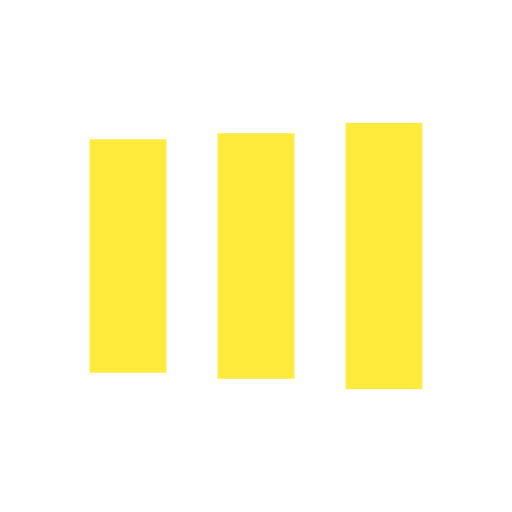
t = 0.00 s
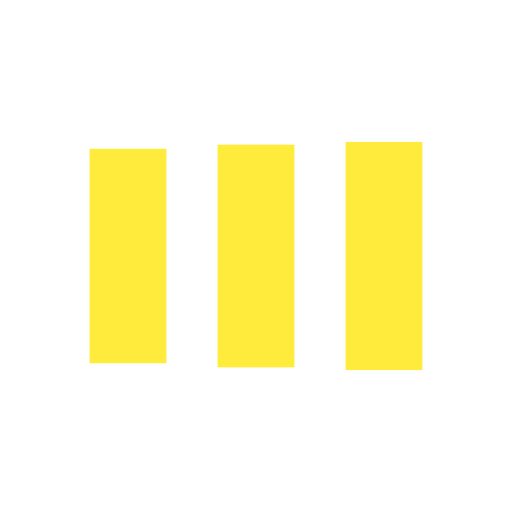
t = 0.13 s
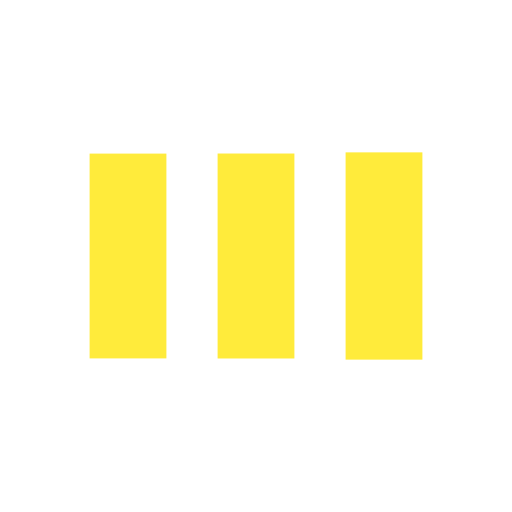
t = 0.38 s
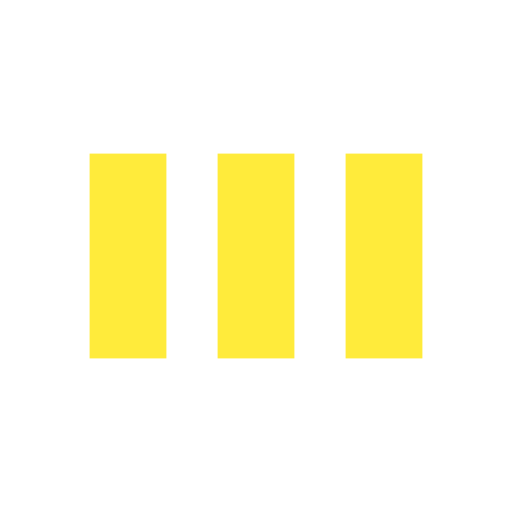
t = 0.50 s
t = 0.63 s: frame unchanged from t = 0.50 s, image omitted
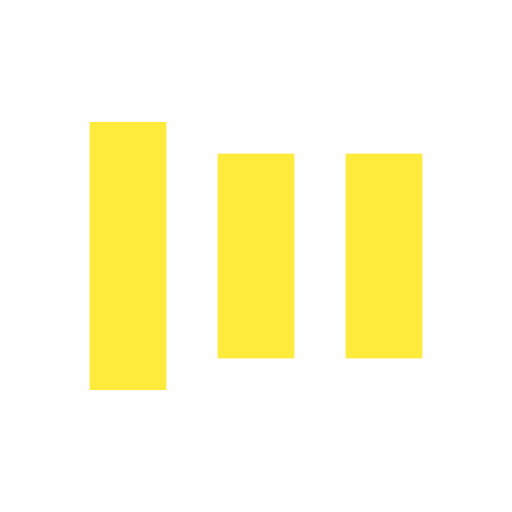
t = 0.88 s

The animated SVG that drew these frames (rendered in a browser with its animation timeline set to each time). Animation: 6 SMIL elements (animate=6); one cycle of 1.00 s, repeats indefinitely.

<svg width="200px"  height="200px"  xmlns="http://www.w3.org/2000/svg" viewBox="0 0 100 100" preserveAspectRatio="xMidYMid" class="lds-facebook" style="background: none;"><rect ng-attr-x="{{config.x1}}" ng-attr-y="{{config.y}}" ng-attr-width="{{config.width}}" ng-attr-height="{{config.height}}" ng-attr-fill="{{config.c1}}" x="17.5" y="30" width="15" height="40" fill="#ffeb3b"><animate attributeName="y" calcMode="spline" values="18;30;30" keyTimes="0;0.5;1" dur="1" keySplines="0 0.5 0.5 1;0 0.5 0.5 1" begin="-0.2s" repeatCount="indefinite"></animate><animate attributeName="height" calcMode="spline" values="64;40;40" keyTimes="0;0.5;1" dur="1" keySplines="0 0.5 0.5 1;0 0.5 0.5 1" begin="-0.2s" repeatCount="indefinite"></animate></rect><rect ng-attr-x="{{config.x2}}" ng-attr-y="{{config.y}}" ng-attr-width="{{config.width}}" ng-attr-height="{{config.height}}" ng-attr-fill="{{config.c2}}" x="42.5" y="30" width="15" height="40" fill="#ffeb3b"><animate attributeName="y" calcMode="spline" values="20.999999999999996;30;30" keyTimes="0;0.5;1" dur="1" keySplines="0 0.5 0.5 1;0 0.5 0.5 1" begin="-0.1s" repeatCount="indefinite"></animate><animate attributeName="height" calcMode="spline" values="58.00000000000001;40;40" keyTimes="0;0.5;1" dur="1" keySplines="0 0.5 0.5 1;0 0.5 0.5 1" begin="-0.1s" repeatCount="indefinite"></animate></rect><rect ng-attr-x="{{config.x3}}" ng-attr-y="{{config.y}}" ng-attr-width="{{config.width}}" ng-attr-height="{{config.height}}" ng-attr-fill="{{config.c3}}" x="67.5" y="30" width="15" height="40" fill="#ffeb3b"><animate attributeName="y" calcMode="spline" values="24;30;30" keyTimes="0;0.5;1" dur="1" keySplines="0 0.5 0.5 1;0 0.5 0.5 1" begin="0s" repeatCount="indefinite"></animate><animate attributeName="height" calcMode="spline" values="52;40;40" keyTimes="0;0.5;1" dur="1" keySplines="0 0.5 0.5 1;0 0.5 0.5 1" begin="0s" repeatCount="indefinite"></animate></rect></svg>